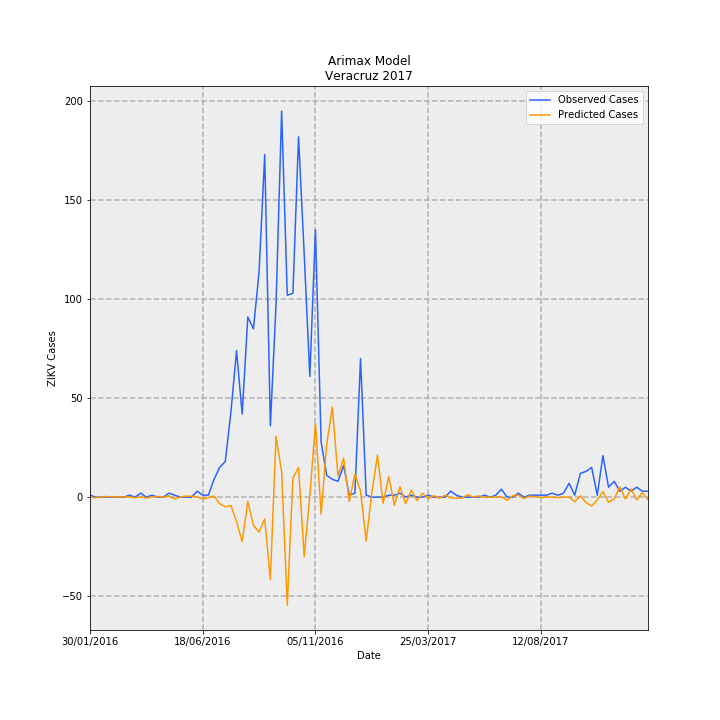

The file beside this chart, header and first rows:
Date, predictions_incidence, observed_incidence, Predicted Cases, Observed Cases, error
30/01/2016, 0.0008525, 0.01233, 0.06916, 1.0, 0.9308
06/02/2016, -0.003875, 0.0, -0.3144, 0.0, 0.3144
13/02/2016, 0.00135, 0.0, 0.1095, 0.0, -0.1095
20/02/2016, 0.004307, 0.0, 0.3494, 0.0, -0.3494
27/02/2016, 0.0004432, 0.0, 0.03595, 0.0, -0.03595
05/03/2016, 0.002639, 0.0, 0.2141, 0.0, -0.2141
12/03/2016, 0.0003997, 0.0, 0.03242, 0.0, -0.03242
19/03/2016, 0.001893, 0.01233, 0.1535, 1.0, 0.8465
26/03/2016, -0.004249, 0.0, -0.3447, 0.0, 0.3447
02/04/2016, 0.001779, 0.02465, 0.1443, 2.0, 1.856
09/04/2016, -0.005526, 0.0, -0.4483, 0.0, 0.4483
16/04/2016, 0.0012, 0.01233, 0.09731, 1.0, 0.9027
23/04/2016, 0.004417, 0.0, 0.3583, 0.0, -0.3583
30/04/2016, -0.0004634, 0.0, -0.03759, 0.0, 0.03759
07/05/2016, 0.008495, 0.02465, 0.6891, 2.0, 1.311
14/05/2016, -0.0109, 0.01233, -0.8839, 1.0, 1.884
21/05/2016, 0.0006512, 0.0, 0.05283, 0.0, -0.05283
28/05/2016, 0.006079, 0.0, 0.4932, 0.0, -0.4932
04/06/2016, 0.00533, 0.0, 0.4324, 0.0, -0.4324
11/06/2016, 0.002362, 0.03698, 0.1916, 3.0, 2.808
18/06/2016, -0.01169, 0.01233, -0.9484, 1.0, 1.948
25/06/2016, -0.00277, 0.01233, -0.2247, 1.0, 1.225
02/07/2016, 0.007289, 0.1109, 0.5913, 9.0, 8.409
09/07/2016, -0.04042, 0.1849, -3.279, 15, 18.28
16/07/2016, -0.06048, 0.2219, -4.907, 18.0, 22.91
23/07/2016, -0.05213, 0.53, -4.229, 43, 47.23
30/07/2016, -0.1517, 0.9122, -12.31, 74.0, 86.31
06/08/2016, -0.2778, 0.5177, -22.53, 42.0, 64.53
13/08/2016, -0.0268, 1.122, -2.174, 91.0, 93.17
20/08/2016, -0.175, 1.048, -14.19, 85, 99.19
27/08/2016, -0.2183, 1.405, -17.71, 114.0, 131.7
03/09/2016, -0.1356, 2.133, -11, 173.0, 184
10/09/2016, -0.5134, 0.4438, -41.65, 36.0, 77.65
17/09/2016, 0.379, 1.196, 30.75, 97.0, 66.25
24/09/2016, 0.1585, 2.404, 12.86, 195.0, 182.1
01/10/2016, -0.6734, 1.257, -54.63, 102.0, 156.6
08/10/2016, 0.1189, 1.27, 9.65, 103, 93.35
15/10/2016, 0.1845, 2.243, 14.97, 182.0, 167
22/10/2016, -0.3702, 1.516, -30.03, 123.0, 153
29/10/2016, 0.006994, 0.7519, 0.5674, 61.0, 60.43
05/11/2016, 0.4585, 1.664, 37.2, 135.0, 97.8
12/11/2016, -0.1051, 0.3451, -8.526, 28, 36.53
19/11/2016, 0.3306, 0.1356, 26.82, 11.0, -15.82
26/11/2016, 0.5604, 0.1109, 45.46, 9.0, -36.46
03/12/2016, 0.1313, 0.09861, 10.65, 8.0, -2.653
10/12/2016, 0.2423, 0.1972, 19.65, 16.0, -3.655
17/12/2016, -0.02608, 0.01233, -2.116, 1.0, 3.116
24/12/2016, 0.1437, 0.02465, 11.66, 2.0, -9.659
31/12/2016, 0.03624, 0.8629, 2.94, 70.0, 67.06
07/01/2017, -0.2733, 0.01233, -22.17, 1.0, 23.17
14/01/2017, 0.02761, 0.0, 2.239, 0.0, -2.239
21/01/2017, 0.2618, 0.0, 21.23, 0.0, -21.23
28/01/2017, -0.03922, 0.0, -3.181, 0.0, 3.181
04/02/2017, 0.1284, 0.01233, 10.42, 1.0, -9.42
11/02/2017, -0.05036, 0.01233, -4.086, 1.0, 5.086
18/02/2017, 0.06474, 0.02465, 5.252, 2.0, -3.252
25/02/2017, -0.04128, 0.0, -3.348, 0.0, 3.348
04/03/2017, 0.04335, 0.01233, 3.517, 1.0, -2.517
11/03/2017, -0.02119, 0.0, -1.719, 0.0, 1.719
18/03/2017, 0.02438, 0.0, 1.978, 0.0, -1.978
... 40 more rows
